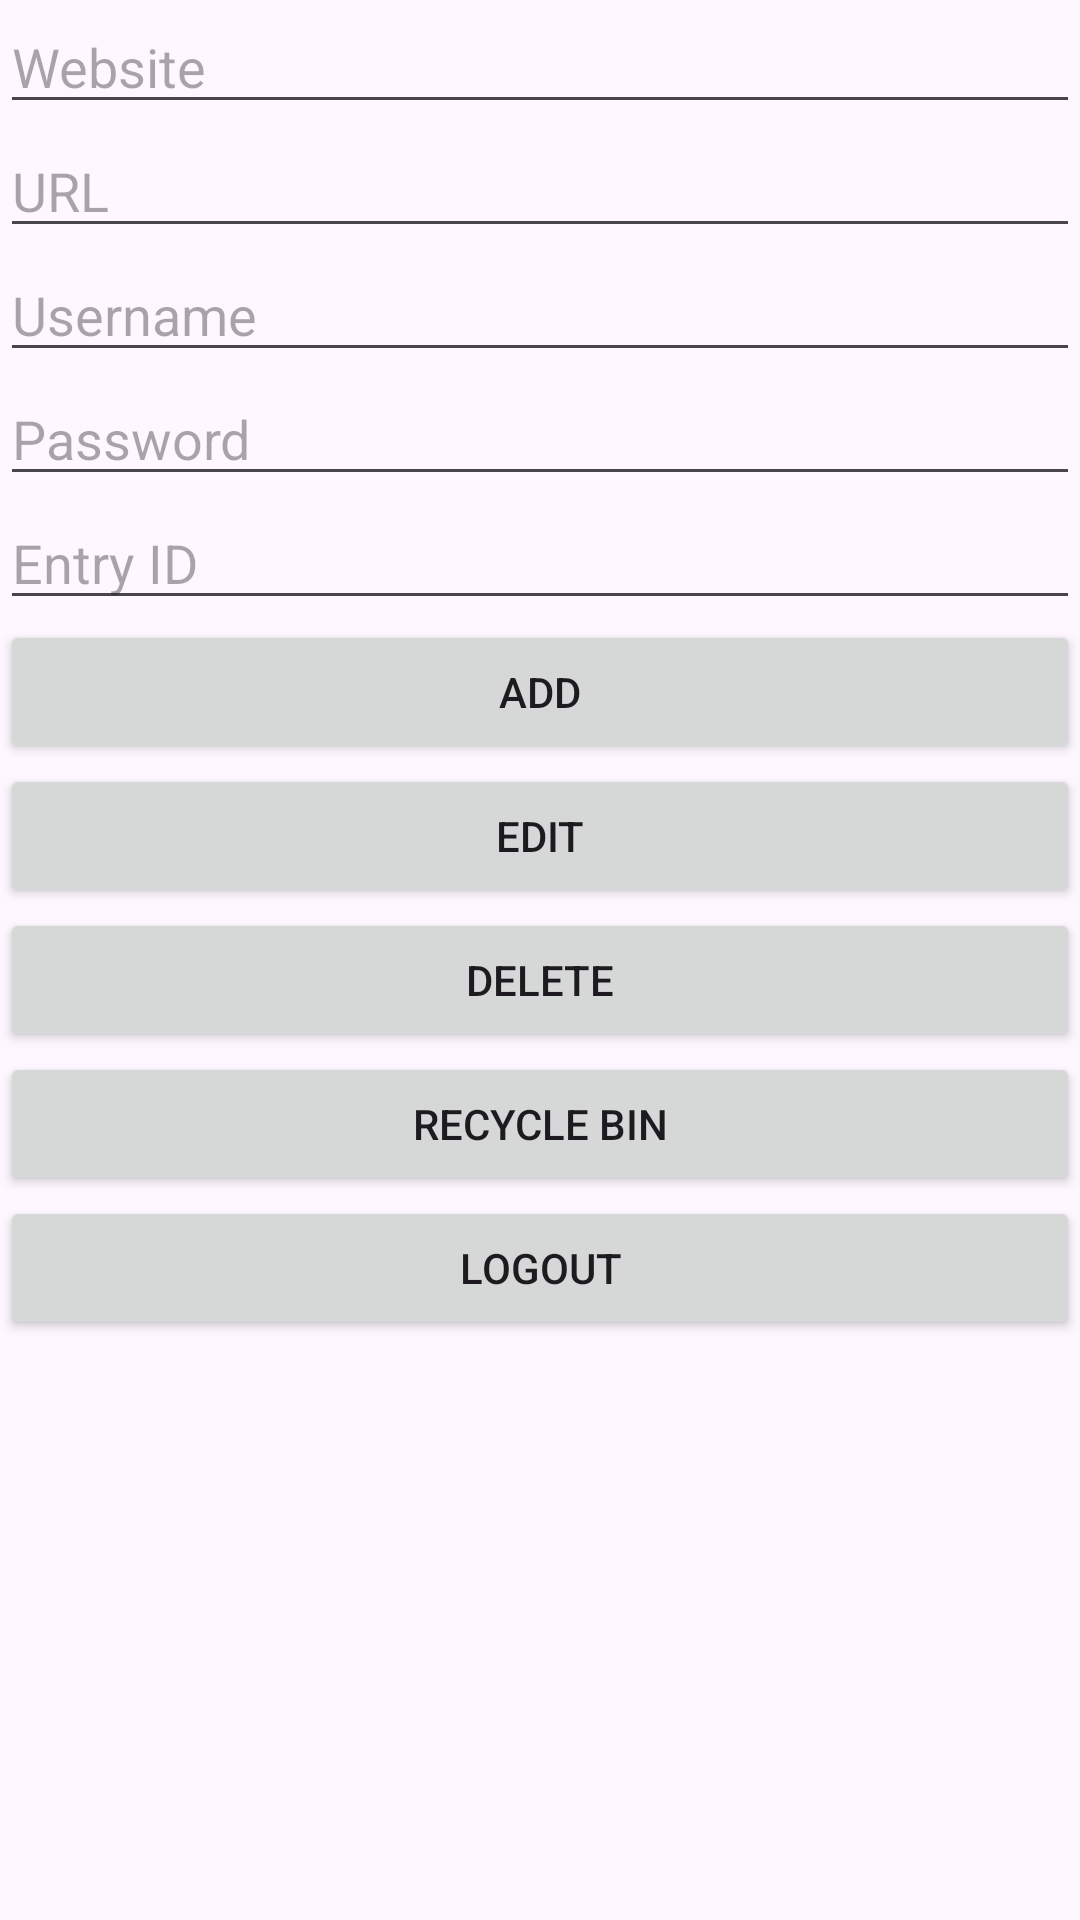

Android layout source for this screen:
<!-- AndroidManifest.xml: application theme Theme.Smd -->
<!-- res/layout/functions_screen.xml -->
<?xml version="1.0" encoding="utf-8"?>
<LinearLayout xmlns:android="http://schemas.android.com/apk/res/android"
    android:layout_width="match_parent"
    android:layout_height="match_parent"
    android:orientation="vertical">

    

    
    <EditText
        android:id="@+id/website_edit_text"
        android:layout_width="match_parent"
        android:layout_height="wrap_content"
        android:hint="Website" />

    
    <EditText
        android:id="@+id/url_edit_text"
        android:layout_width="match_parent"
        android:layout_height="wrap_content"
        android:hint="URL" />

    
    <EditText
        android:id="@+id/username_edit_text"
        android:layout_width="match_parent"
        android:layout_height="wrap_content"
        android:hint="Username" />

    
    <EditText
        android:id="@+id/password_edit_text"
        android:layout_width="match_parent"
        android:layout_height="wrap_content"
        android:hint="Password"
        android:inputType="textPassword" />

    
    <EditText
        android:id="@+id/entry_id_edit_text"
        android:layout_width="match_parent"
        android:layout_height="wrap_content"
        android:hint="Entry ID" />

    
    <Button
        android:id="@+id/add_button"
        android:layout_width="match_parent"
        android:layout_height="wrap_content"
        android:text="Add" />

    <Button
        android:id="@+id/edit_button"
        android:layout_width="match_parent"
        android:layout_height="wrap_content"
        android:text="Edit" />

    <Button
        android:id="@+id/delete_button"
        android:layout_width="match_parent"
        android:layout_height="wrap_content"
        android:text="Delete" />

    <Button
        android:id="@+id/recycle_bin_button"
        android:layout_width="match_parent"
        android:layout_height="wrap_content"
        android:text="Recycle Bin" />
    <Button
        android:id="@+id/logout_button"
        android:layout_width="match_parent"
        android:layout_height="wrap_content"
        android:text="Logout" />

    
    <ListView
        android:id="@+id/listView"
        android:layout_width="match_parent"
        android:layout_height="wrap_content" />
</LinearLayout>
<!-- resources referenced by this layout -->
<resources>
  <style name="Theme.Smd" parent="Base.Theme.Smd" />
  <style name="Base.Theme.Smd" parent="Theme.Material3.DayNight.NoActionBar">
          
          
      </style>
</resources>
